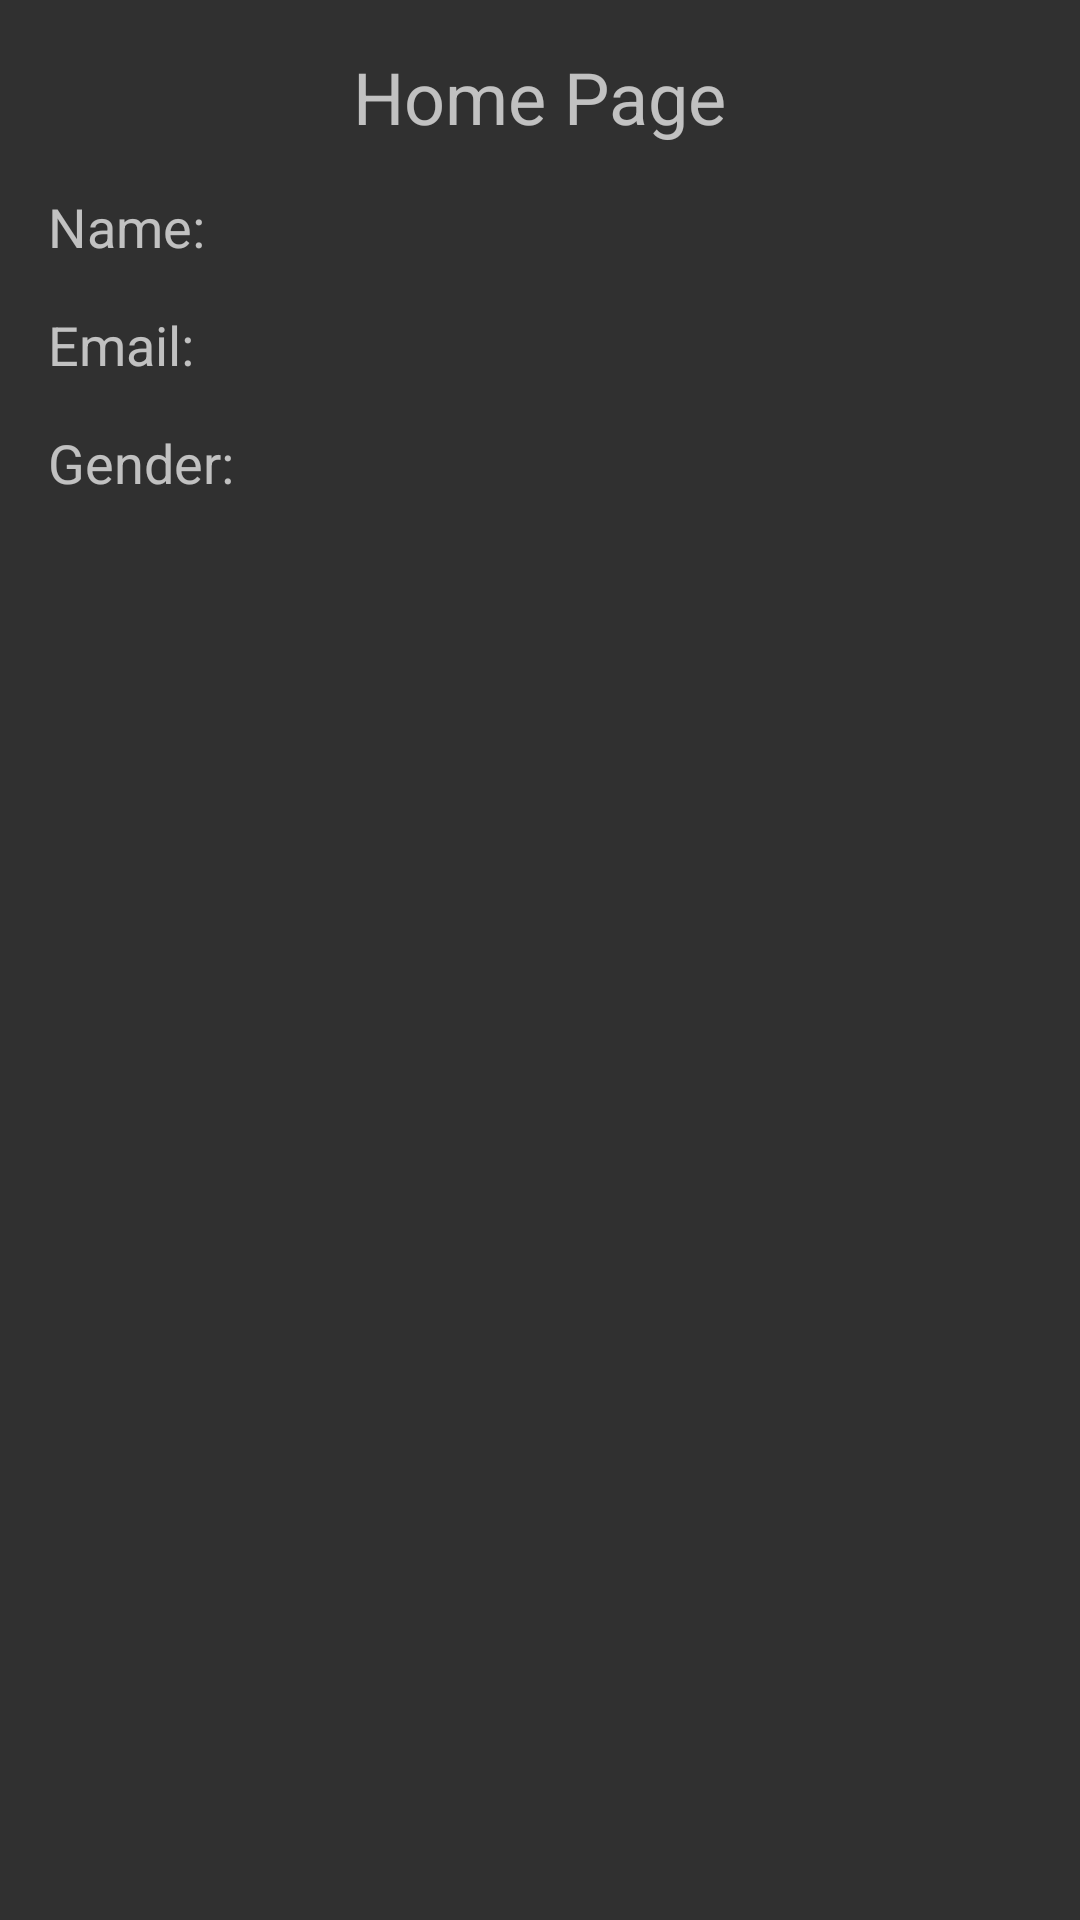

Write the Android layout XML for this screen, with the resource values it uses.
<!-- AndroidManifest.xml: application theme AppTheme -->
<!-- res/layout/navigation_frag_login.xml -->
<RelativeLayout xmlns:android="http://schemas.android.com/apk/res/android"
    xmlns:tools="http://schemas.android.com/tools" android:layout_width="match_parent"
    android:layout_height="match_parent" android:paddingLeft="@dimen/activity_horizontal_margin"
    android:paddingRight="@dimen/activity_horizontal_margin"
    android:paddingTop="@dimen/activity_vertical_margin"
    android:paddingBottom="@dimen/activity_vertical_margin"
    tools:context="com.android.loginwithgmail.HomeloginGmail">

    <TextView
        android:id="@+id/textViewTitle"
        android:text="Home Page"
        android:layout_alignParentTop="true"
        android:layout_centerHorizontal="true"
        android:textSize="24sp"
        android:layout_width="wrap_content"
        android:layout_height="wrap_content" />

    <TextView
        android:id="@+id/textViewNameLabel"
        android:layout_width="wrap_content"
        android:layout_height="wrap_content"
        android:layout_alignParentLeft="true"
        android:layout_below="@+id/textViewTitle"
        android:layout_marginTop="15dp"
        android:text="Name:"
        android:textSize="18sp" />

    <TextView
        android:id="@+id/textViewNameValue"
        android:layout_width="wrap_content"
        android:layout_height="wrap_content"
        android:layout_toRightOf="@+id/textViewNameLabel"
        android:layout_below="@+id/textViewTitle"
        android:layout_marginTop="15dp"
        android:layout_marginLeft="10dp"
        android:textSize="18sp" />

    <TextView
        android:id="@+id/textViewEmailLabel"
        android:layout_width="wrap_content"
        android:layout_height="wrap_content"
        android:layout_alignParentLeft="true"
        android:layout_below="@+id/textViewNameLabel"
        android:layout_marginTop="15dp"
        android:text="Email:"
        android:textSize="18sp" />

    <TextView
        android:id="@+id/textViewEmailValue"
        android:layout_width="wrap_content"
        android:layout_height="wrap_content"
        android:layout_toRightOf="@+id/textViewEmailLabel"
        android:layout_below="@+id/textViewNameLabel"
        android:layout_marginTop="15dp"
        android:layout_marginLeft="10dp"
        android:textSize="18sp" />

    <TextView
        android:id="@+id/textViewGenderLabel"
        android:layout_width="wrap_content"
        android:layout_height="wrap_content"
        android:layout_alignParentLeft="true"
        android:layout_below="@+id/textViewEmailLabel"
        android:layout_marginTop="15dp"
        android:text="Gender:"
        android:textSize="18sp" />

    <TextView
        android:id="@+id/textViewGenderValue"
        android:layout_width="wrap_content"
        android:layout_height="wrap_content"
        android:layout_toRightOf="@+id/textViewGenderLabel"
        android:layout_below="@+id/textViewEmailLabel"
        android:layout_marginTop="15dp"
        android:layout_marginLeft="10dp"
        android:textSize="18sp" />

    <ImageView
        android:id="@+id/imageView1"
        android:layout_width="wrap_content"
        android:layout_height="wrap_content"
        android:layout_alignParentRight="true"
        android:layout_toRightOf="@id/textViewTitle" />

</RelativeLayout>
<!-- resources referenced by this layout -->
<resources>
  <dimen name="activity_horizontal_margin">16dp</dimen>
  <dimen name="activity_vertical_margin">16dp</dimen>
  <style name="AppTheme" parent="AppTheme.Base">
  
      </style>
  <style name="AppTheme.Base" parent="Theme.AppCompat.NoActionBar">
              
              
              <item name="colorPrimary">@color/colorPrimary</item>
  
              
              <item name="colorPrimaryDark">@color/colorPrimaryDark</item>
  
              
              <item name="colorAccent">@color/colorAccent</item>
  
              
  
              <item name="colorControlNormal">@android:color/white</item>
  
  
          </style>
  <color name="colorPrimary">#009688</color>
  <color name="colorPrimaryDark">#00796B</color>
  <color name="colorAccent">#FF9800</color>
</resources>
